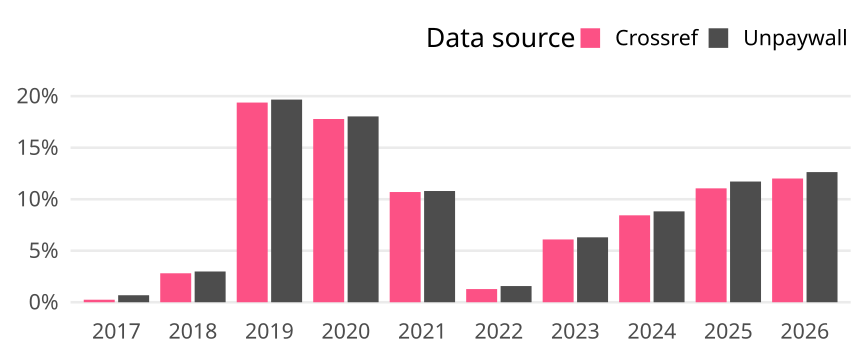

Source data for this figure (header and first rows):
cr_year, cat, article_total, name, oa_articles, oa_share
2017, Global, 5734, Crossref, 14, 0.002442
2017, Global, 5734, Unpaywall, 39, 0.006802
2018, Global, 6903, Crossref, 194, 0.0281
2018, Global, 6903, Unpaywall, 206, 0.02984
2019, Global, 6945, Crossref, 1346, 0.1938
2019, Global, 6945, Unpaywall, 1366, 0.1967
2020, Global, 8389, Crossref, 1492, 0.1779
2020, Global, 8389, Unpaywall, 1513, 0.1804
2021, Global, 10189, Crossref, 1090, 0.107
2021, Global, 10189, Unpaywall, 1100, 0.108
2022, Global, 7511, Crossref, 96, 0.01278
2022, Global, 7511, Unpaywall, 118, 0.01571
2023, Global, 7237, Crossref, 441, 0.06094
2023, Global, 7237, Unpaywall, 456, 0.06301
2024, Global, 7290, Crossref, 615, 0.08436
2024, Global, 7290, Unpaywall, 643, 0.0882
2025, Global, 8911, Crossref, 985, 0.1105
2025, Global, 8911, Unpaywall, 1044, 0.1172
2026, Global, 9334, Crossref, 1121, 0.1201
2026, Global, 9334, Unpaywall, 1179, 0.1263
